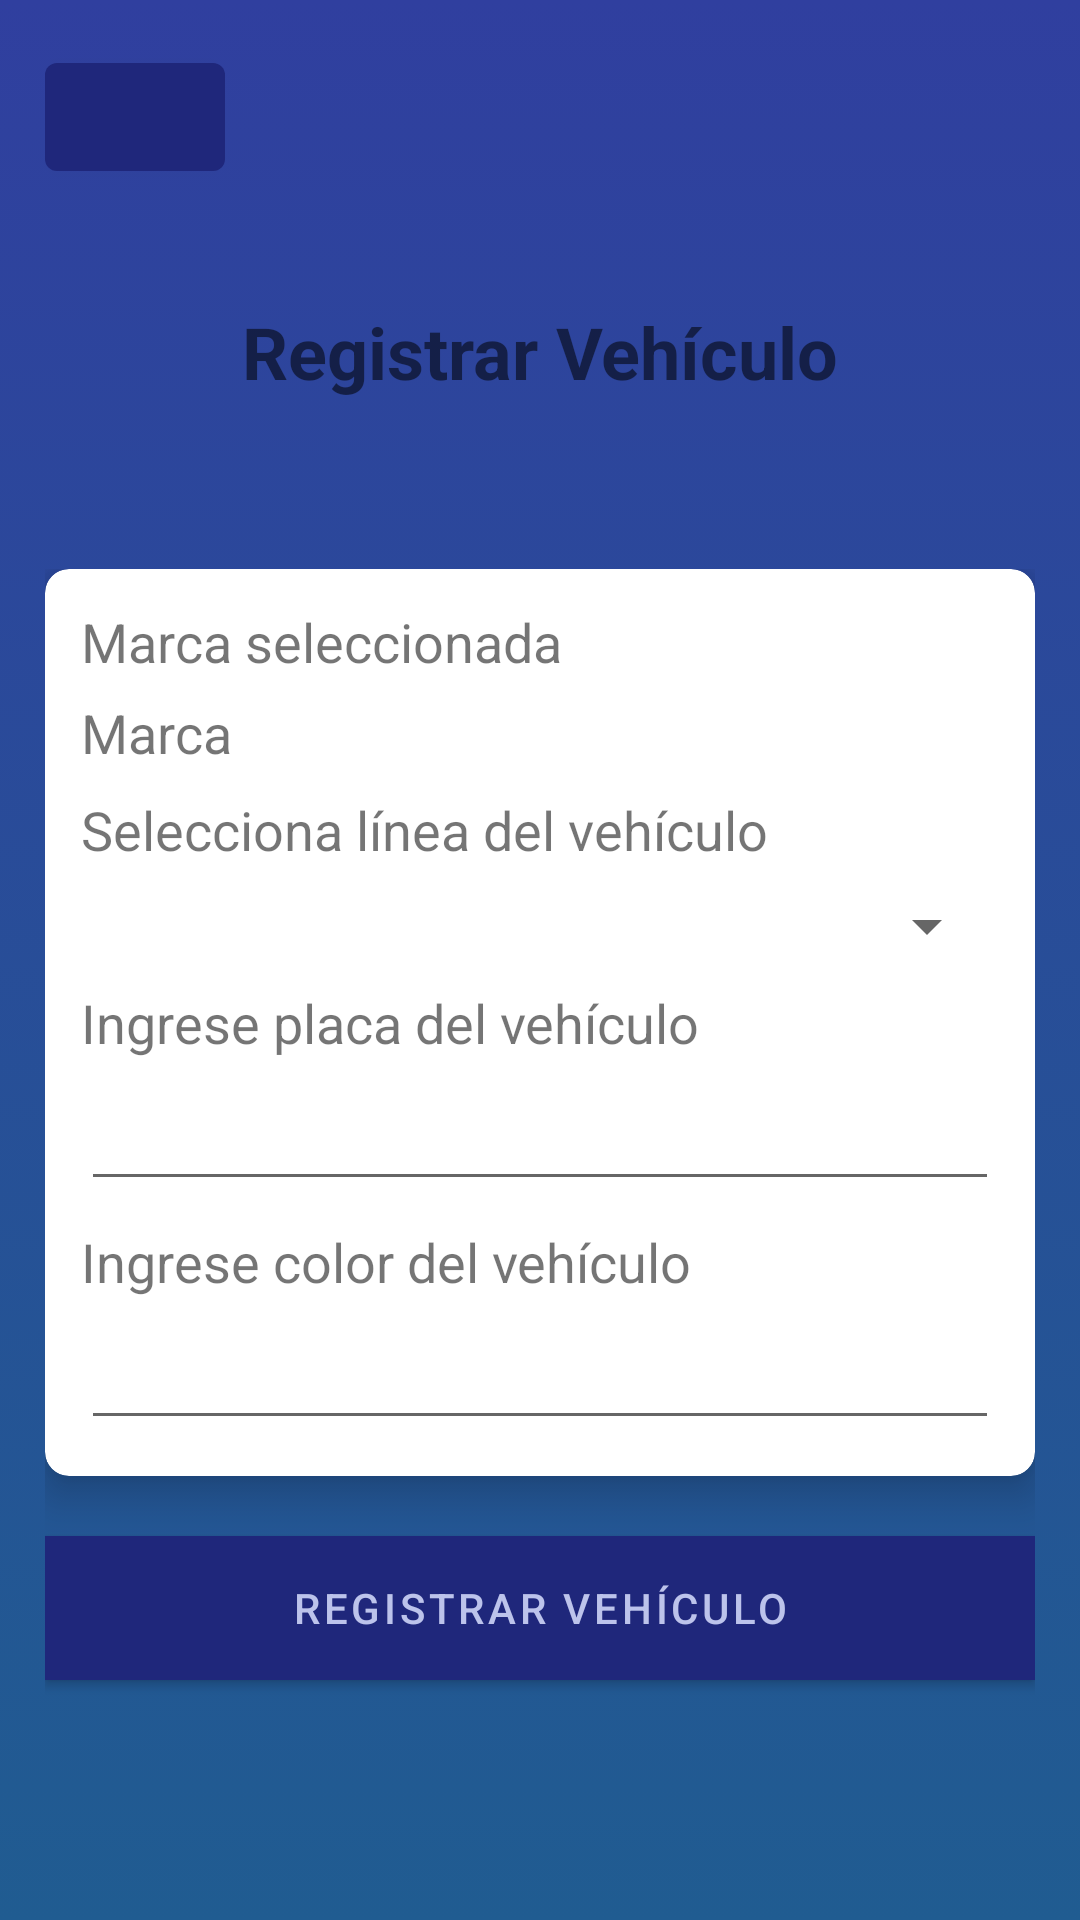

Reconstruct the res/layout file that produces this screen, plus the resources it refers to.
<!-- AndroidManifest.xml: application theme Theme.LosCochesAguazul -->
<!-- res/layout/activity_user_vehicle_create.xml -->
<?xml version="1.0" encoding="utf-8"?>
<LinearLayout xmlns:android="http://schemas.android.com/apk/res/android"
    xmlns:tools="http://schemas.android.com/tools"
    android:layout_width="match_parent"
    android:layout_height="match_parent"
    xmlns:app="http://schemas.android.com/apk/res-auto"
    android:orientation="vertical"
    android:padding="15dp"
    android:background="@drawable/bg_gradient"
    tools:context=".MainActivity">

    <RelativeLayout
        android:layout_width="match_parent"
        android:layout_height="wrap_content">

        <Button
            android:id="@+id/btn_back"
            android:layout_width="60dp"
            android:layout_alignParentLeft="true"
            android:layout_height="wrap_content"
            android:drawableLeft="@drawable/ic_back"/>

    </RelativeLayout>

    <TextView
        android:layout_width="match_parent"
        android:layout_height="0dp"
        android:layout_weight=".5"
        android:gravity="center"
        android:textSize="24sp"
        android:textStyle="bold"
        android:text="@string/label_register_vehicle" />

    <androidx.appcompat.widget.LinearLayoutCompat
        android:layout_width="match_parent"
        android:layout_height="0dp"
        android:layout_weight="2"
        android:layout_marginTop="18dp"
        android:orientation="vertical">

        <androidx.cardview.widget.CardView
            android:layout_width="match_parent"
            android:layout_height="wrap_content"
            app:contentPadding="12dp"
            app:cardCornerRadius="8dp"
            app:cardElevation="8dp">

            <LinearLayout
                android:layout_width="match_parent"
                android:layout_height="wrap_content"
                android:orientation="vertical">

                <TextView
                    android:layout_width="wrap_content"
                    android:layout_height="wrap_content"
                    android:textSize="18sp"
                    android:text="@string/label_mark_selected"/>

                <TextView
                    android:layout_width="wrap_content"
                    android:layout_height="wrap_content"
                    android:textSize="18sp"
                    android:layout_marginTop="6dp"
                    android:text="@string/label_mark"/>

                <TextView
                    android:layout_width="wrap_content"
                    android:layout_height="wrap_content"
                    android:textSize="18sp"
                    android:layout_marginTop="8dp"
                    android:text="@string/label_select_line_vehicle"/>

                <Spinner
                    android:layout_width="match_parent"
                    android:layout_height="wrap_content"
                    android:layout_marginTop="8dp">
                </Spinner>

                <TextView
                    android:layout_width="wrap_content"
                    android:layout_height="wrap_content"
                    android:textSize="18sp"
                    android:layout_marginTop="8dp"
                    android:text="@string/label_fill_plate_vehicle"/>

                <EditText
                    android:layout_width="match_parent"
                    android:layout_height="wrap_content"
                    android:layout_marginTop="6dp"
                    android:textSize="18sp"/>

                <TextView
                    android:layout_width="wrap_content"
                    android:layout_height="wrap_content"
                    android:textSize="18sp"
                    android:layout_marginTop="8dp"
                    android:text="@string/label_fill_color_vehicle"/>

                <EditText
                    android:layout_width="match_parent"
                    android:layout_height="wrap_content"
                    android:layout_marginTop="6dp"
                    android:textSize="18sp"/>

            </LinearLayout>

        </androidx.cardview.widget.CardView>

        <Button
            android:id="@+id/btn_register_vehicle"
            android:layout_width="match_parent"
            android:layout_height="wrap_content"
            android:layout_marginTop="20dp"
            android:background="@color/colorPrimary"
            android:text="@string/btn_register_vehicle"/>

    </androidx.appcompat.widget.LinearLayoutCompat>

</LinearLayout>
<!-- resources referenced by this layout -->
<resources>
  <color name="colorPrimary">#1F277B</color>
  <!-- drawable bg_gradient (drawable) -->
  <?xml version="1.0" encoding="utf-8"?>
  <selector xmlns:android="http://schemas.android.com/apk/res/android">
      <item>
          <shape>
              <gradient
                  android:angle="90"
                  android:startColor="@color/colorThird"
                  android:endColor="@color/colorPrimaryVariant"
                  android:type="linear"/>
          </shape>
      </item>
  </selector>
  <string name="btn_register_vehicle">Registrar Vehículo</string>
  <string name="label_fill_color_vehicle">Ingrese color del vehículo</string>
  <string name="label_fill_plate_vehicle">Ingrese placa del vehículo</string>
  <string name="label_mark">Marca</string>
  <string name="label_mark_selected">Marca seleccionada</string>
  <string name="label_register_vehicle">Registrar Vehículo</string>
  <string name="label_select_line_vehicle">Selecciona línea del vehículo</string>
  <style name="Theme.LosCochesAguazul" parent="Theme.MaterialComponents.DayNight.DarkActionBar">
          
          <item name="colorPrimary">@color/colorPrimary</item>
          
          <item name="colorPrimaryVariant">@color/colorPrimaryVariant</item>
          
          <item name="colorOnPrimary">@color/colorOnPrimary</item>
          
          
          <item name="colorSecondary">@color/colorSecondary</item>
          
          <item name="colorSecondaryVariant">@color/colorSecondaryVariant</item>
          
          <item name="colorOnSecondary">@color/colorOnSecondary</item>
          
          
          <item name="android:statusBarColor" tools:targetApi="l">?attr/colorPrimaryVariant</item>
          
      </style>
  <color name="colorThird">#205C91</color>
  <color name="colorPrimaryVariant">#303F9F</color>
  <color name="colorOnPrimary">#BCC3EB</color>
  <color name="colorSecondary">#FFFFFF</color>
  <color name="colorSecondaryVariant">#0F4A67</color>
  <color name="colorOnSecondary">#212121</color>
</resources>
